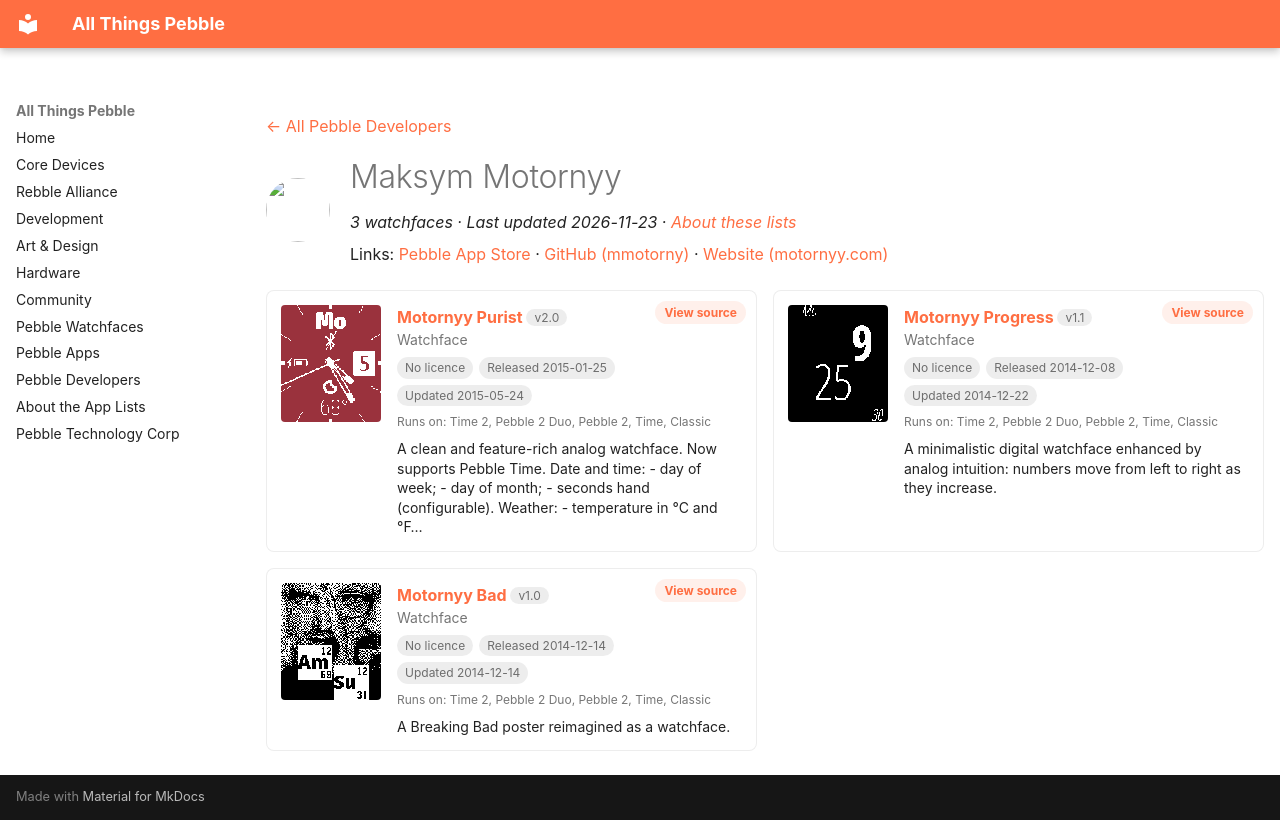

repository: saltedlolly/all-things-pebble · page: developers/maksym-motornyy.html · generator: mkdocs

---
title: "Maksym Motornyy"
hide:
  - toc
---

<!-- Generated by scripts/update_app_directory.py: do not edit by hand -->
[← All Pebble Developers](../developers.md)

<div class="dev-header" markdown>
<img class="dev-avatar" src="https://github.com/mmotorny.png?size=128" alt="" width="64" height="64" loading="lazy" onerror="this.remove()">
<div class="dev-intro" markdown>

# Maksym Motornyy

*3 watchfaces · Last updated 2026-11-23 · [About these lists](../about-app-lists.md)*

Links: [Pebble App Store](https://apps.repebble.com/apps/dev/maksym-motornyy_547fe1aac30d374b01000111) · [GitHub (mmotorny)](https://github.com/mmotorny) · [Website (motornyy.com)](http://www.motornyy.com/)

</div>
</div>

<div class="dev-controls" data-search-exclude hidden>
<div class="dev-filter" role="group" aria-label="Show"><button type="button" data-filter="all" aria-pressed="true">All <span>3</span></button><button type="button" data-filter="watchface" aria-pressed="false">Watchfaces <span>3</span></button><button type="button" data-filter="watchapp" aria-pressed="false" disabled>Apps <span>0</span></button></div>
<label class="dev-sort">Sort by <select><option value="updated">Recently updated</option><option value="released">Newest release</option><option value="title">A–Z</option></select></label>
</div>

<div class="app-grid dev-apps" data-search-exclude>
<div class="app-card" data-type="watchface" data-title="motornyy purist" data-released="2015-01-25" data-updated="2015-05-24">
<a class="app-shot" href="https://apps.repebble.com/54c48bc9f77738e4530000c6" data-search-exclude><img src="../images/apps/54c48bc9f77738e4530000c6.png" alt="Motornyy Purist" loading="lazy"></a>
<div class="app-info">
<h2 class="app-name" id="app-54c48bc9f77738e4530000c6"><a href="https://apps.repebble.com/54c48bc9f77738e4530000c6">Motornyy Purist</a> <span class="app-version" title="Latest version" data-search-exclude>v2.0</span></h2>
<a class="app-source" href="https://github.com/mmotorny/motornyy-purist" title="Source code" data-search-exclude>View source</a>
<div class="app-dev">Watchface</div>
<div class="app-tags" data-search-exclude><span class="app-licence app-licence--none" title="Licence">No licence</span> <span title="First published in the app store">Released 2015-01-25</span> <span title="Latest release in the app store">Updated 2015-05-24</span></div>
<div class="app-watches" title="Supported watches" data-search-exclude>Runs on: Time 2, Pebble 2 Duo, Pebble 2, Time, Classic</div>
<p class="app-desc">A clean and feature-rich analog watchface. Now supports Pebble Time. Date and time: - day of week; - day of month; - seconds hand (configurable). Weather: - temperature in °C and °F…</p>
</div>
</div>
<div class="app-card" data-type="watchface" data-title="motornyy progress" data-released="2014-12-08" data-updated="2014-12-22">
<a class="app-shot" href="https://apps.repebble.com/54853108075d4ce85f00001a" data-search-exclude><img src="../images/apps/54853108075d4ce85f00001a.png" alt="Motornyy Progress" loading="lazy"></a>
<div class="app-info">
<h2 class="app-name" id="app-54853108075d4ce85f00001a"><a href="https://apps.repebble.com/54853108075d4ce85f00001a">Motornyy Progress</a> <span class="app-version" title="Latest version" data-search-exclude>v1.1</span></h2>
<a class="app-source" href="https://github.com/mmotorny/motornyy-progress" title="Source code" data-search-exclude>View source</a>
<div class="app-dev">Watchface</div>
<div class="app-tags" data-search-exclude><span class="app-licence app-licence--none" title="Licence">No licence</span> <span title="First published in the app store">Released 2014-12-08</span> <span title="Latest release in the app store">Updated 2014-12-22</span></div>
<div class="app-watches" title="Supported watches" data-search-exclude>Runs on: Time 2, Pebble 2 Duo, Pebble 2, Time, Classic</div>
<p class="app-desc">A minimalistic digital watchface enhanced by analog intuition: numbers move from left to right as they increase.</p>
</div>
</div>
<div class="app-card" data-type="watchface" data-title="motornyy bad" data-released="2014-12-14" data-updated="2014-12-14">
<a class="app-shot" href="https://apps.repebble.com/548d64806bfc313060000095" data-search-exclude><img src="../images/apps/548d64806bfc313060000095.png" alt="Motornyy Bad" loading="lazy"></a>
<div class="app-info">
<h2 class="app-name" id="app-548d64806bfc313060000095"><a href="https://apps.repebble.com/548d64806bfc313060000095">Motornyy Bad</a> <span class="app-version" title="Latest version" data-search-exclude>v1.0</span></h2>
<a class="app-source" href="https://github.com/mmotorny/motornyy-bad" title="Source code" data-search-exclude>View source</a>
<div class="app-dev">Watchface</div>
<div class="app-tags" data-search-exclude><span class="app-licence app-licence--none" title="Licence">No licence</span> <span title="First published in the app store">Released 2014-12-14</span> <span title="Latest release in the app store">Updated 2014-12-14</span></div>
<div class="app-watches" title="Supported watches" data-search-exclude>Runs on: Time 2, Pebble 2 Duo, Pebble 2, Time, Classic</div>
<p class="app-desc">A Breaking Bad poster reimagined as a watchface.</p>
</div>
</div>
</div>
